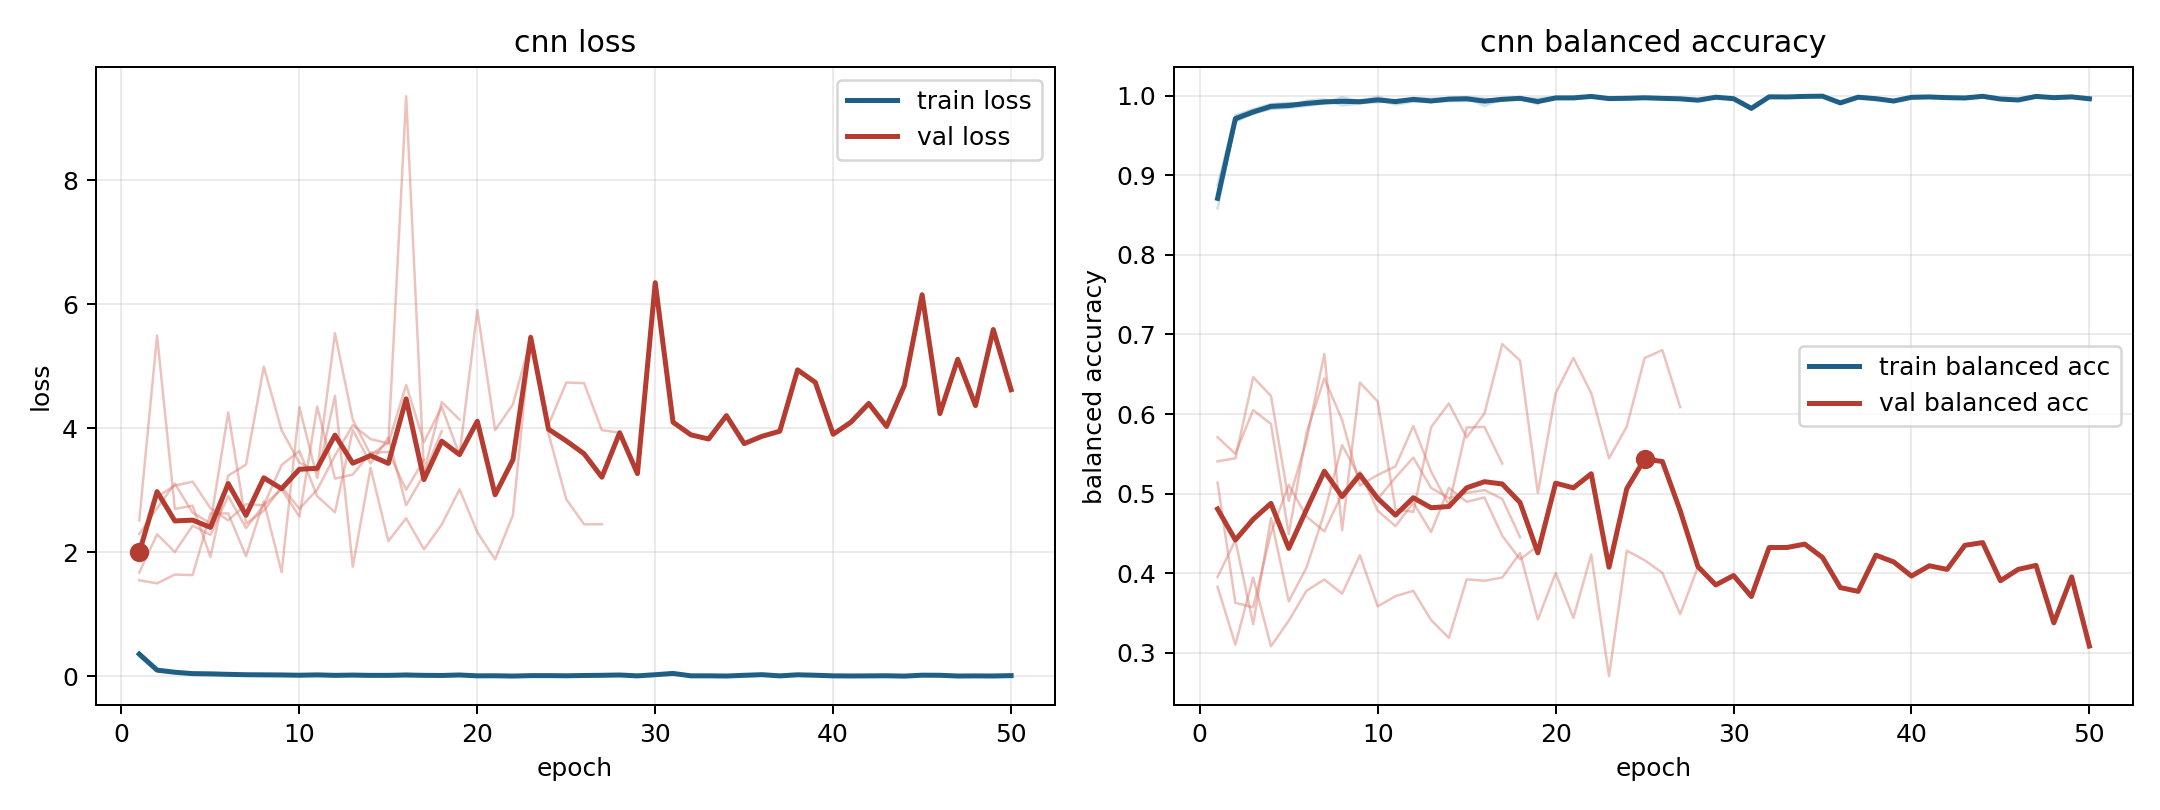

Source data for this figure (header and first rows):
model, fold, epoch, train_loss, train_balanced_accuracy, val_loss, val_balanced_accuracy
cnn, 1, 1, 0.3777, 0.8583, 1.551, 0.5407
cnn, 1, 2, 0.107, 0.9683, 1.5, 0.5444
cnn, 1, 3, 0.06939, 0.9775, 1.642, 0.6463
cnn, 1, 4, 0.05393, 0.9831, 1.634, 0.6229
cnn, 1, 5, 0.0479, 0.9857, 2.629, 0.491
cnn, 1, 6, 0.03126, 0.9904, 2.628, 0.5673
cnn, 1, 7, 0.01843, 0.9941, 1.938, 0.6755
cnn, 1, 8, 0.02941, 0.9914, 2.824, 0.4541
cnn, 1, 9, 0.02196, 0.9938, 1.679, 0.6397
cnn, 1, 10, 0.02074, 0.9938, 4.342, 0.6157
cnn, 1, 11, 0.02126, 0.9936, 3.201, 0.4805
cnn, 1, 12, 0.01506, 0.9947, 4.527, 0.4772
cnn, 1, 13, 0.02733, 0.9918, 1.77, 0.5835
cnn, 1, 14, 0.01899, 0.9947, 3.363, 0.6134
cnn, 1, 15, 0.01255, 0.9966, 2.182, 0.5708
cnn, 1, 16, 0.01895, 0.9924, 2.551, 0.6009
cnn, 1, 17, 0.01554, 0.9962, 2.049, 0.6879
cnn, 1, 18, 0.01337, 0.9962, 2.449, 0.6673
cnn, 1, 19, 0.02129, 0.9917, 3.016, 0.501
cnn, 1, 20, 0.007889, 0.9964, 2.325, 0.6262
cnn, 1, 21, 0.009676, 0.9967, 1.886, 0.6706
cnn, 1, 22, 0.004295, 0.9989, 2.6, 0.6264
cnn, 1, 23, 0.0122, 0.9954, 5.5, 0.5444
cnn, 1, 24, 0.01362, 0.9954, 3.917, 0.5844
cnn, 1, 25, 0.0111, 0.9967, 2.858, 0.6703
cnn, 1, 26, 0.01046, 0.9966, 2.453, 0.6804
cnn, 1, 27, 0.009887, 0.997, 2.454, 0.6088
cnn, 2, 1, 0.321, 0.8876, 2.297, 0.3832
cnn, 2, 2, 0.08468, 0.9751, 2.712, 0.3105
cnn, 2, 3, 0.06208, 0.9829, 3.111, 0.3947
cnn, 2, 4, 0.03301, 0.9894, 2.639, 0.3084
cnn, 2, 5, 0.0323, 0.9911, 2.468, 0.3406
cnn, 2, 6, 0.0333, 0.9901, 4.256, 0.3782
cnn, 2, 7, 0.02755, 0.9906, 2.467, 0.3923
cnn, 2, 8, 0.01086, 0.9981, 2.671, 0.3745
cnn, 2, 9, 0.0206, 0.9929, 3.057, 0.4226
cnn, 2, 10, 0.01021, 0.9986, 2.704, 0.3586
cnn, 2, 11, 0.02306, 0.9922, 3.011, 0.3714
cnn, 2, 12, 0.01016, 0.9969, 3.561, 0.378
cnn, 2, 13, 0.0105, 0.9963, 4.053, 0.3413
cnn, 2, 14, 0.01224, 0.9968, 3.827, 0.3189
cnn, 2, 15, 0.02202, 0.9971, 3.759, 0.3925
cnn, 2, 16, 0.04507, 0.9871, 4.702, 0.3908
cnn, 2, 17, 0.01732, 0.9954, 3.779, 0.3948
cnn, 2, 18, 0.009871, 0.9959, 4.347, 0.4255
cnn, 2, 19, 0.01035, 0.9967, 3.572, 0.342
cnn, 2, 20, 0.008519, 0.9978, 5.907, 0.4003
cnn, 2, 21, 0.00879, 0.9975, 3.972, 0.3441
cnn, 2, 22, 0.00474, 0.9991, 4.387, 0.4238
cnn, 2, 23, 0.01064, 0.9971, 5.435, 0.271
cnn, 2, 24, 0.009881, 0.9978, 4.058, 0.4285
cnn, 2, 25, 0.007253, 0.9978, 4.74, 0.4166
cnn, 2, 26, 0.01667, 0.9964, 4.73, 0.4006
cnn, 2, 27, 0.02357, 0.9949, 3.972, 0.3487
cnn, 2, 28, 0.02156, 0.9942, 3.93, 0.4084
cnn, 2, 29, 0.007659, 0.998, 3.271, 0.3855
cnn, 2, 30, 0.02612, 0.9961, 6.351, 0.3973
cnn, 2, 31, 0.04699, 0.984, 4.1, 0.3709
cnn, 2, 32, 0.008264, 0.9984, 3.897, 0.4324
cnn, 2, 33, 0.008307, 0.9983, 3.829, 0.4325
... 71 more rows
